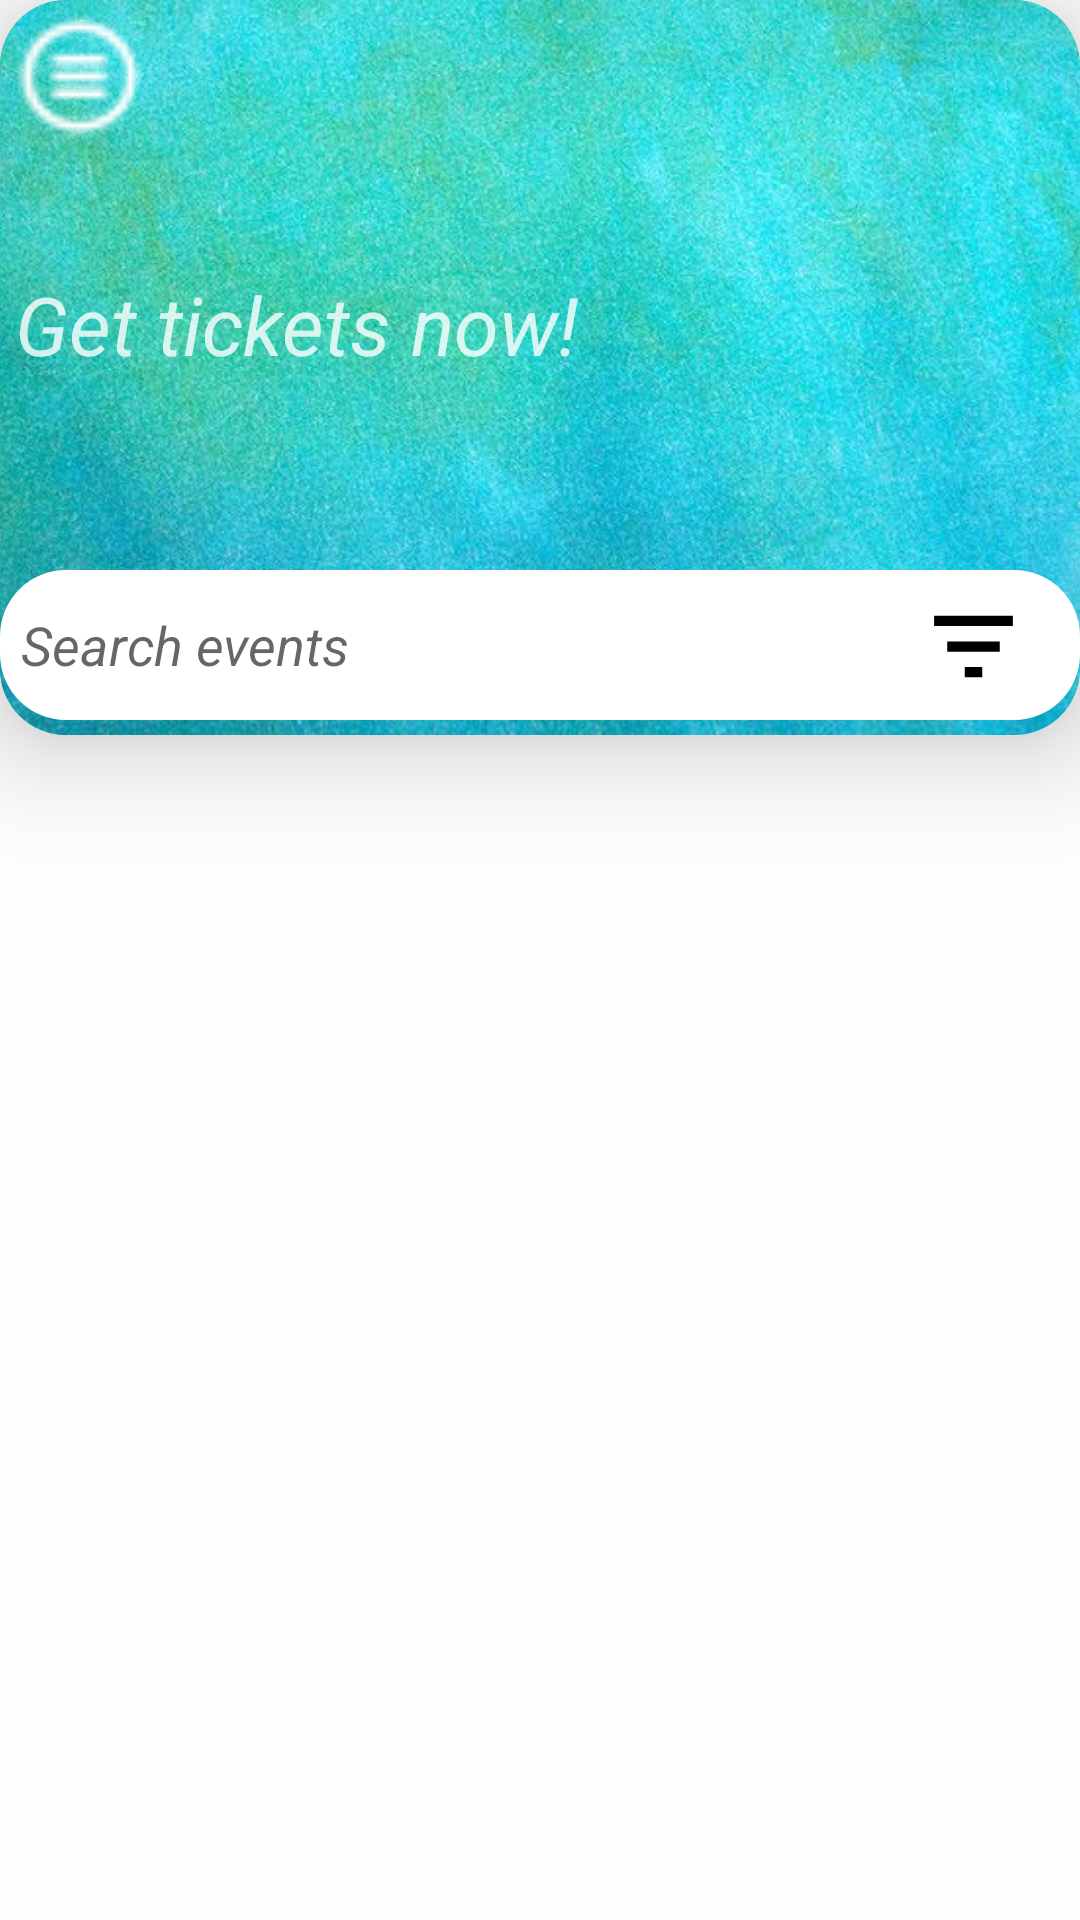

Reconstruct the res/layout file that produces this screen, plus the resources it refers to.
<!-- AndroidManifest.xml: application theme Theme.EndavaMobile -->
<!-- res/layout/activity_main.xml -->
<?xml version="1.0" encoding="utf-8"?>
<androidx.constraintlayout.widget.ConstraintLayout xmlns:android="http://schemas.android.com/apk/res/android"
    xmlns:app="http://schemas.android.com/apk/res-auto"
    xmlns:tools="http://schemas.android.com/tools"
    android:id="@+id/searchView"
    android:layout_width="match_parent"
    android:layout_height="match_parent"

    android:background="#FDFDFD"
    android:backgroundTint="#FDFDFD">

    <androidx.cardview.widget.CardView
        android:id="@+id/cardView"
        android:layout_width="wrap_content"
        android:layout_height="245dp"

        app:cardBackgroundColor="@color/teal_200"


        app:cardCornerRadius="22dp"
        app:cardElevation="20dp"
        tools:ignore="MissingConstraints"

        tools:layout_editor_absoluteX="1dp"
        tools:layout_editor_absoluteY="2dp">

        <ImageView
            android:layout_width="match_parent"
            android:layout_height="match_parent"
            android:scaleType="centerCrop"
            android:src="@drawable/turquoise3" />


        <ScrollView
            android:layout_width="wrap_content"
            android:layout_height="match_parent">

            <LinearLayout
                android:layout_width="wrap_content"
                android:layout_height="wrap_content"
                android:orientation="vertical">

                <androidx.constraintlayout.widget.ConstraintLayout
                    android:layout_width="wrap_content"
                    android:layout_height="wrap_content">

                    <TextView
                        android:layout_width="wrap_content"
                        android:layout_height="wrap_content"
                        android:alpha="0.8"
                        android:paddingTop="90dp"
                        android:paddingLeft="5dp"

                        android:text="Get tickets now!"
                        android:textColor="@color/white"
                        android:textSize="27sp"
                        android:textStyle="italic"
                        app:layout_constraintTop_toTopOf="parent" />


                    <ImageButton
                        android:id="@+id/menuButton"

                        android:layout_marginStart="0dp"
                        android:layout_marginTop="5dp"
                        android:layout_marginEnd="100dp"
                        android:layout_width="53dp"
                        android:layout_height="51dp"
                        android:background="@drawable/menuwhite"
                        tools:layout_editor_absoluteX="349dp"
                        tools:layout_editor_absoluteY="16dp" />

                    <LinearLayout
                        android:layout_width="wrap_content"
                        android:layout_height="match_parent"
                        android:layout_marginStart="8dp"
                        android:layout_marginTop="190dp"
                        android:layout_marginEnd="8dp"
                        android:layout_marginBottom="2dp"
                        android:orientation="horizontal"
                        app:layout_constraintBottom_toBottomOf="parent"
                        app:layout_constraintEnd_toEndOf="parent"
                        app:layout_constraintStart_toStartOf="parent"
                        app:layout_constraintTop_toTopOf="parent">

                        <RelativeLayout
                            android:layout_width="wrap_content"
                            android:layout_height="wrap_content">

                            <EditText
                                android:id="@+id/editTextText2"
                                android:layout_width="400dp"
                                android:layout_height="50dp"
                                android:layout_weight="1"
                                android:background="@drawable/white_background"
                                android:drawableStart="@drawable/search_icon_small"
                                android:drawablePadding="8dp"
                                android:ems="10"
                                android:hint="Search events"
                                android:inputType="text"
                                android:paddingLeft="7dp"
                                android:paddingEnd="16dp"
                                android:textStyle="italic" />

                            <ImageButton
                                android:id="@+id/filterButton"
                                android:layout_width="35dp"
                                android:layout_height="41dp"
                                android:layout_alignParentEnd="true"
                                android:layout_marginStart="0dp"
                                android:layout_marginTop="5dp"
                                android:layout_marginEnd="18dp"
                                android:background="@drawable/baseline_filter_list_24" />

                        </RelativeLayout>


                    </LinearLayout>

                </androidx.constraintlayout.widget.ConstraintLayout>
            </LinearLayout>
        </ScrollView>

    </androidx.cardview.widget.CardView>

    <androidx.cardview.widget.CardView
        android:layout_width="409dp"
        android:layout_height="wrap_content"
        app:layout_constraintBottom_toTopOf="parent"
        app:layout_constraintTop_toTopOf="parent"
        tools:ignore="MissingConstraints"
        tools:layout_editor_absoluteX="1dp" />

    <androidx.recyclerview.widget.RecyclerView
        android:id="@+id/recyclerView"

        android:layout_width="0dp"
        android:layout_height="wrap_content"
        android:layout_marginTop="8dp"
        app:layout_constraintEnd_toEndOf="parent"
        app:layout_constraintStart_toStartOf="parent"
        app:layout_constraintTop_toBottomOf="@+id/cardView"
        tools:ignore="MissingConstraints" />

</androidx.constraintlayout.widget.ConstraintLayout>
<!-- resources referenced by this layout -->
<resources>
  <!-- drawable baseline_filter_list_24 (drawable) -->
  <vector android:height="24dp" android:tint="#000000"
      android:viewportHeight="24" android:viewportWidth="24"
      android:width="24dp" xmlns:android="http://schemas.android.com/apk/res/android">
      
      <path android:pathData="M0,0h24v24h-24z" />
  
      
      <path android:fillColor="#000000" android:pathData="M10,18h4v-2h-4v2zM3,6v2h18L21,6L3,6zM6,13h12v-2L6,11v2z"/>
  </vector>
  <!-- drawable menuwhite: png bitmap (drawable, 401 bytes) -->
  <!-- drawable turquoise3: png bitmap (drawable, 75081 bytes) -->
  <!-- drawable white_background (drawable) -->
  <?xml version="1.0" encoding="utf-8"?>
  <selector xmlns:android="http://schemas.android.com/apk/res/android">
  <item>
      <shape android:shape="rectangle">
          <solid android:color="@color/white"/>
          <corners android:radius="22dp"/>
  
      </shape>
  </item>
  </selector>
  <style name="Theme.EndavaMobile" parent="Theme.MaterialComponents.DayNight.DarkActionBar">
          
          <item name="colorPrimary">@color/purple_500</item>
          <item name="colorPrimaryVariant">@color/purple_700</item>
          <item name="colorOnPrimary">@color/white</item>
          
          <item name="colorSecondary">@color/teal_200</item>
          <item name="colorSecondaryVariant">@color/teal_700</item>
          <item name="colorOnSecondary">@color/black</item>
          
          <item name="android:statusBarColor">?attr/colorPrimaryVariant</item>
          
      </style>
  <!-- not gathered from this repository: default colours our renderer supplied (Android Studio template values) -->
  <color name="purple_500">#FF6200EE</color>
  <color name="purple_700">#FF3700B3</color>
  <color name="teal_200">#FF03DAC5</color>
  <color name="teal_700">#FF018786</color>
  <color name="black">#FF000000</color>
  <color name="white">#FFFFFFFF</color>
</resources>
